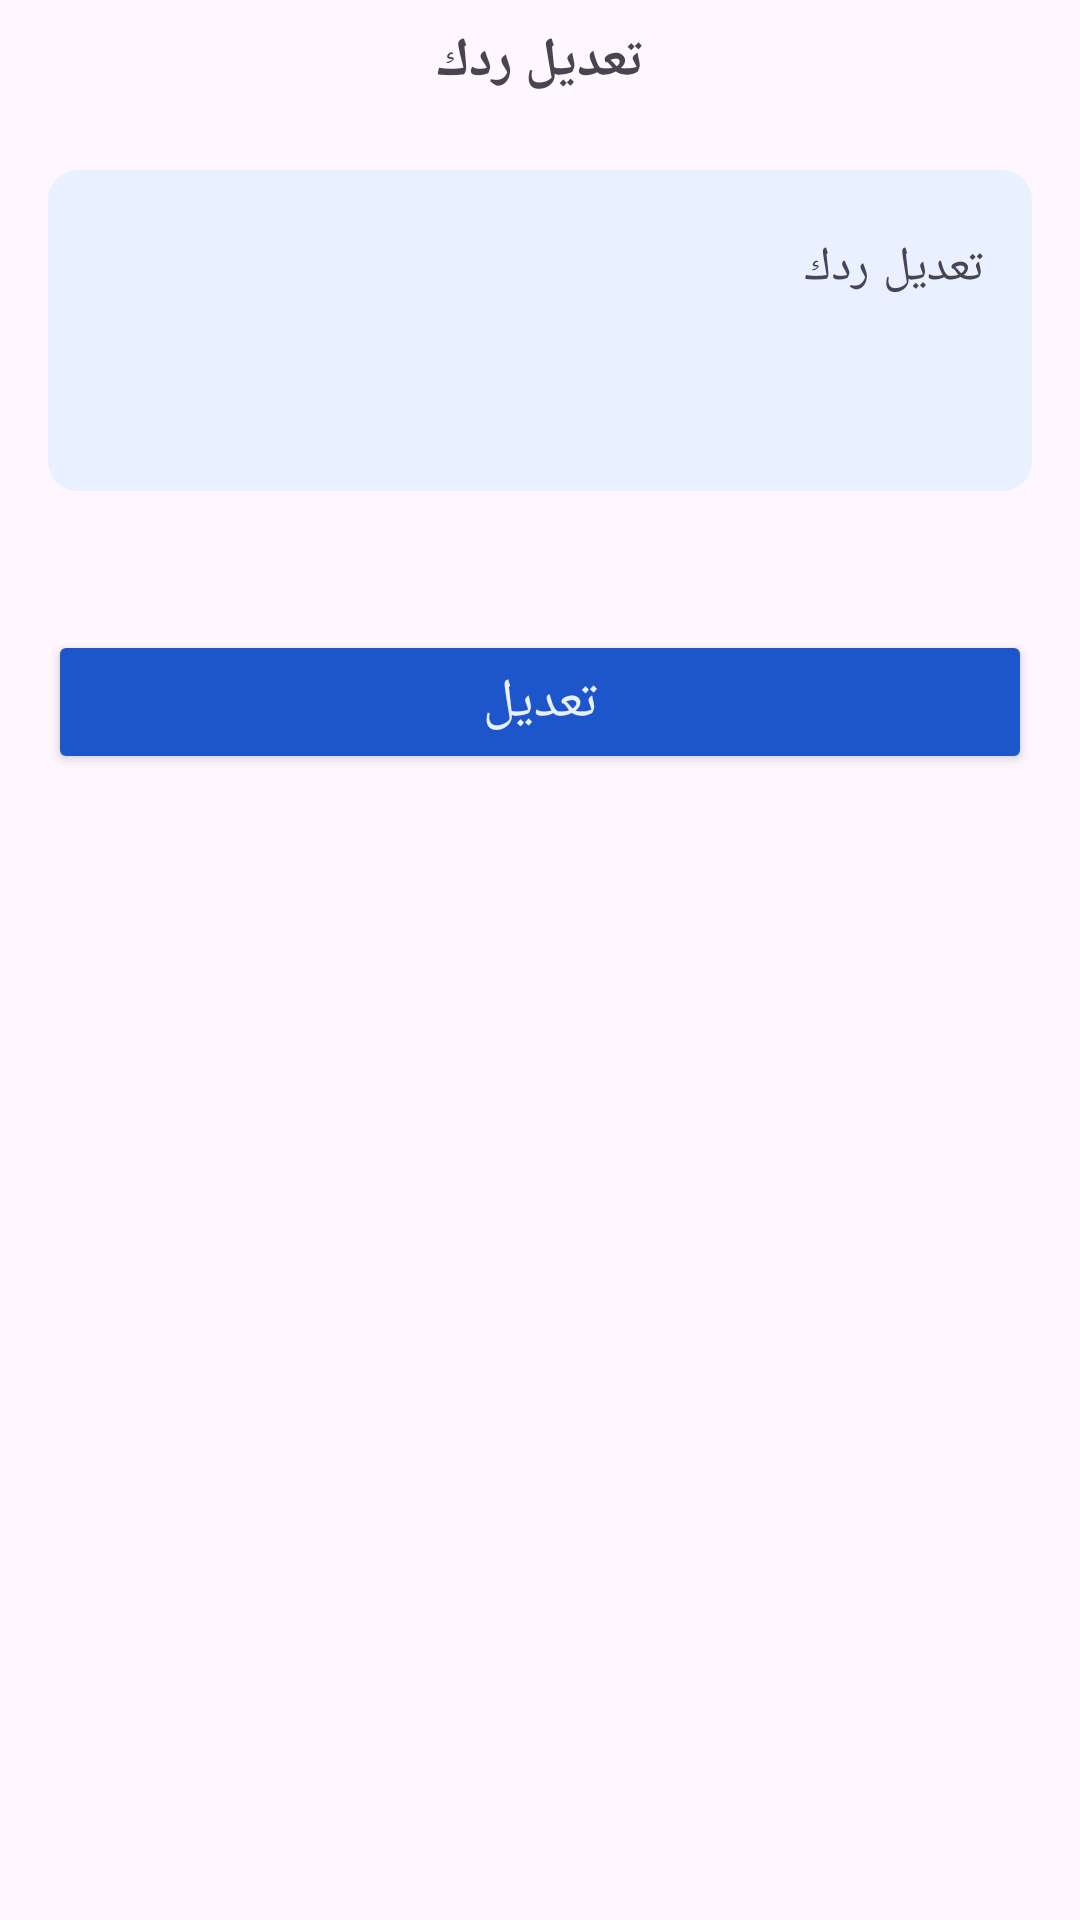

Here is an Android app screen rendered from its layout file. Give the layout XML and the strings, colors and styles it references.
<!-- AndroidManifest.xml: application theme Theme.FinalCloudProject -->
<!-- res/layout/fragment_update_re_question_patient_bottom_sheet.xml -->
<?xml version="1.0" encoding="utf-8"?>
<androidx.constraintlayout.widget.ConstraintLayout xmlns:android="http://schemas.android.com/apk/res/android"
    xmlns:app="http://schemas.android.com/apk/res-auto"
    xmlns:tools="http://schemas.android.com/tools"
    android:layout_width="match_parent"
    android:layout_height="match_parent"
    tools:context=".View.Patient.UpdateReQuestionPatientBottomSheetFragment">


    <TextView
        android:id="@+id/tv_title"
        android:layout_width="wrap_content"
        android:layout_height="wrap_content"
        android:layout_margin="8dp"
        android:gravity="center"
        android:text="تعديل ردك"
        android:textAlignment="center"
        android:textSize="18sp"
        android:textStyle="bold"
        app:layout_constraintEnd_toEndOf="parent"
        app:layout_constraintStart_toStartOf="parent"
        app:layout_constraintTop_toTopOf="parent" />

    <com.google.android.material.textfield.TextInputLayout
        android:id="@+id/TextField_add_q"
        android:layout_width="match_parent"
        android:layout_height="107dp"
        android:layout_marginStart="16dp"
        android:layout_marginTop="24dp"
        android:layout_marginEnd="16dp"
        android:background="@drawable/bg_edit_text_q"
        android:hint="تعديل ردك"
        app:layout_constraintEnd_toEndOf="parent"
        app:layout_constraintStart_toStartOf="parent"
        app:layout_constraintTop_toBottomOf="@id/tv_title">

        <com.google.android.material.textfield.TextInputEditText
            android:id="@+id/edit_add_q"
            android:layout_width="match_parent"
            android:layout_height="wrap_content"
            android:background="@drawable/bg_edit_text_q"
            android:textColor="#A4ACAD"
            android:textSize="16sp" />


    </com.google.android.material.textfield.TextInputLayout>

    <Button
        android:id="@+id/btn_add_q"
        android:layout_width="match_parent"
        android:layout_height="wrap_content"
        android:layout_marginStart="16dp"
        android:layout_marginTop="23dp"
        android:layout_marginEnd="16dp"
        android:backgroundTint="@color/blue"
        android:padding="0dp"
        android:text="تعديل"
        android:textColor="@color/off_white"
        android:textSize="18sp"
        app:layout_constraintEnd_toEndOf="parent"
        app:layout_constraintStart_toStartOf="parent"
        app:layout_constraintTop_toBottomOf="@+id/guideline5" />

    <androidx.constraintlayout.widget.Guideline
        android:id="@+id/guideline5"
        android:layout_width="wrap_content"
        android:layout_height="wrap_content"
        android:orientation="horizontal"
        app:layout_constraintGuide_begin="187dp" />


</androidx.constraintlayout.widget.ConstraintLayout>
<!-- resources referenced by this layout -->
<resources>
  <color name="blue">#1D56CA</color>
  <color name="off_white">#E9F0FF</color>
  <!-- drawable bg_edit_text_q (drawable) -->
  <?xml version="1.0" encoding="utf-8"?>
  <shape android:shape="rectangle" xmlns:android="http://schemas.android.com/apk/res/android">
      <corners
          android:bottomLeftRadius="10dp"
          android:bottomRightRadius="10dp"
          android:topLeftRadius="10dp"
          android:topRightRadius="10dp"/>
      <solid android:color="#E9F0FF" />
  </shape>
  <style name="Theme.FinalCloudProject" parent="Base.Theme.FinalCloudProject" />
  <style name="Base.Theme.FinalCloudProject" parent="Theme.Material3.DayNight.NoActionBar">
          
          
          <item name="colorPrimary">@color/blue</item>
          <item name="colorPrimaryVariant">@color/blue</item>
      </style>
</resources>
